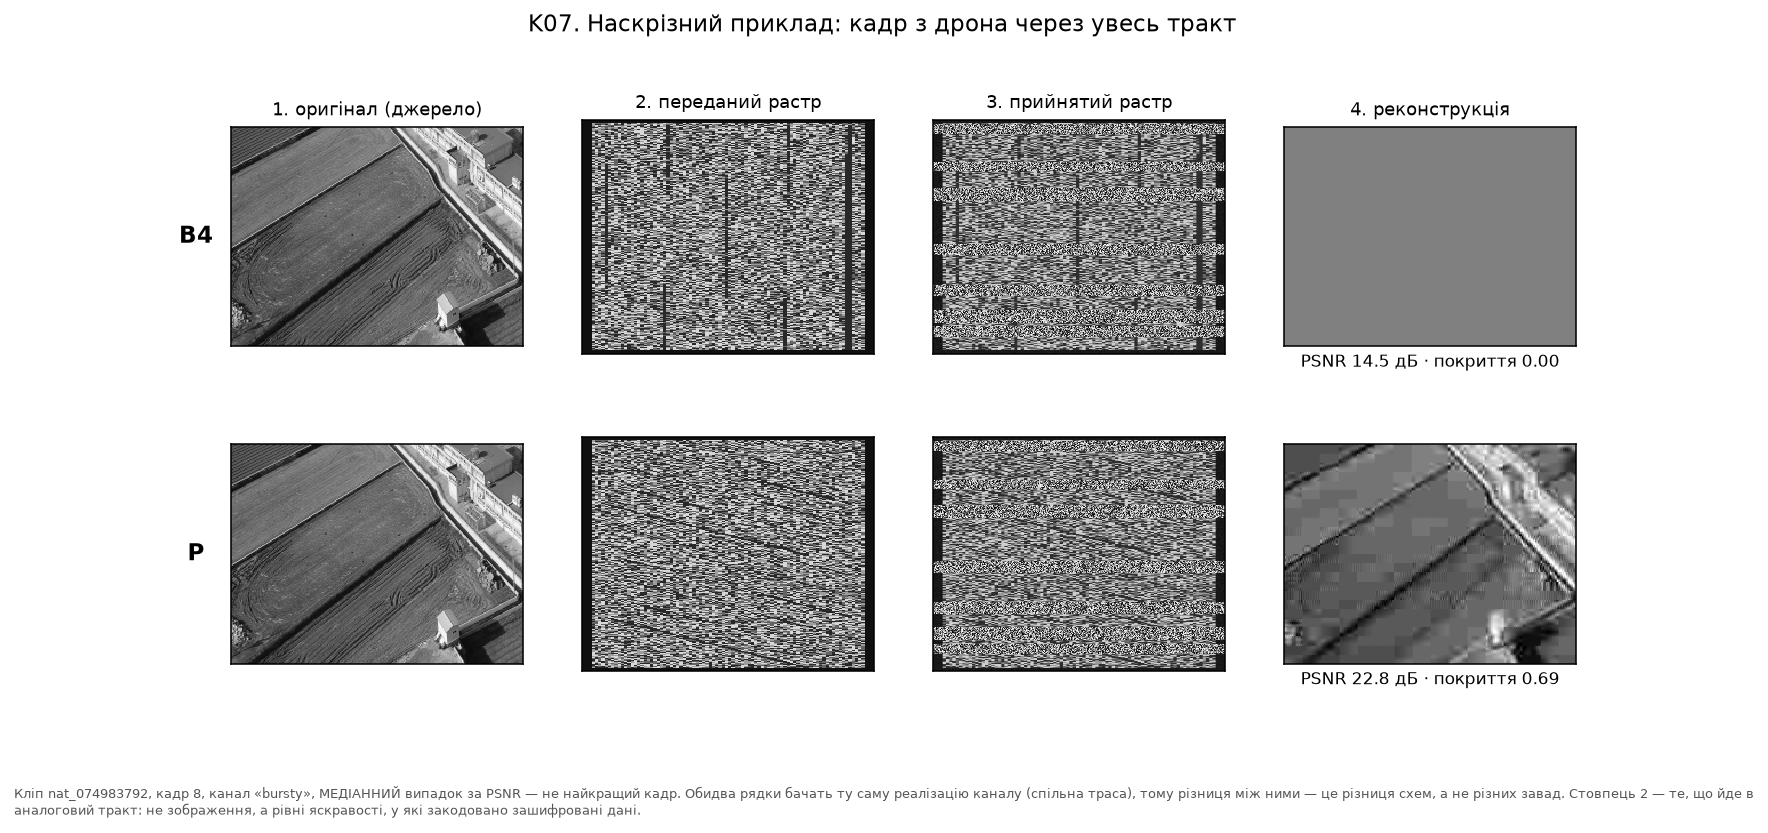

The table this chart was drawn from, first rows:
channel, clip, coverage, frame_id, method, psnr_full
bursty, nat_074983792, 0.0, 8, B4, 14.46
bursty, nat_074983792, 0.6875, 8, P, 22.76
